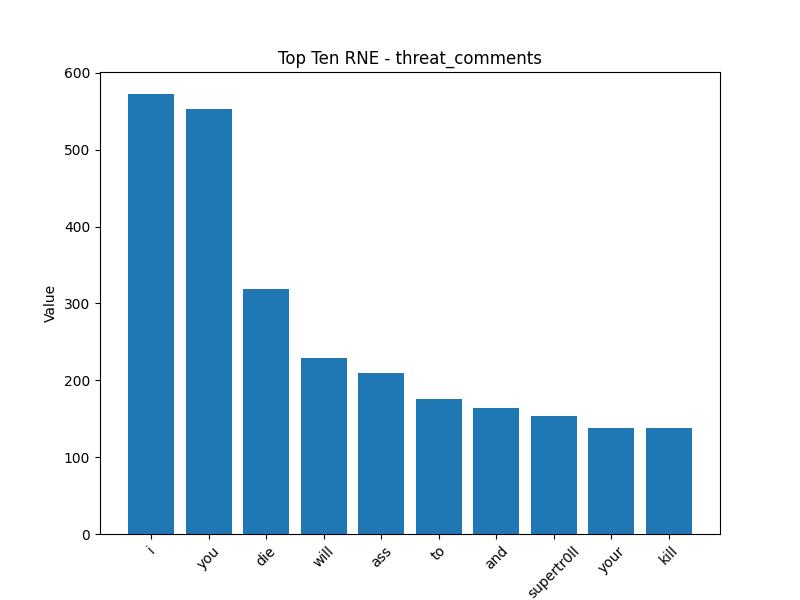

The file beside this chart, header and first rows:
Token, Value
i, 572.6
you, 553.5
die, 318.4
will, 229.2
ass, 209.8
to, 176
and, 164
supertr0ll, 153.5
your, 137.8
kill, 137.5
